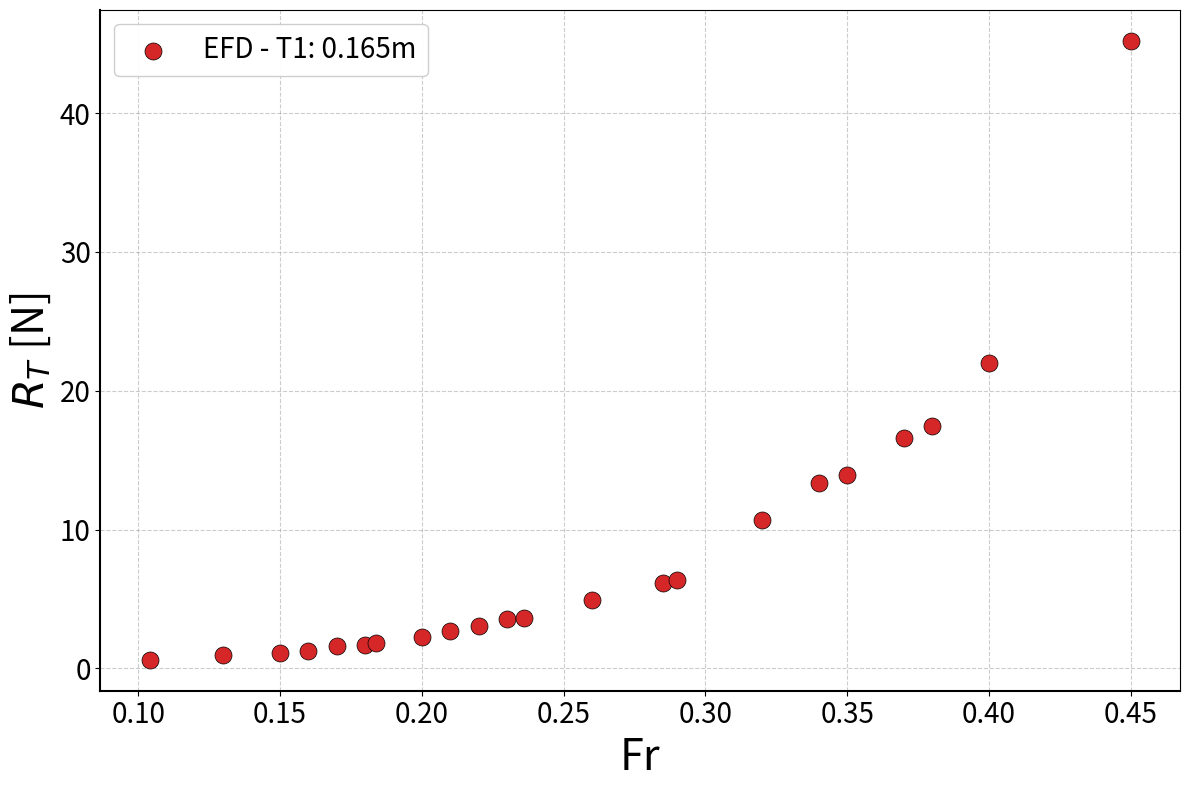
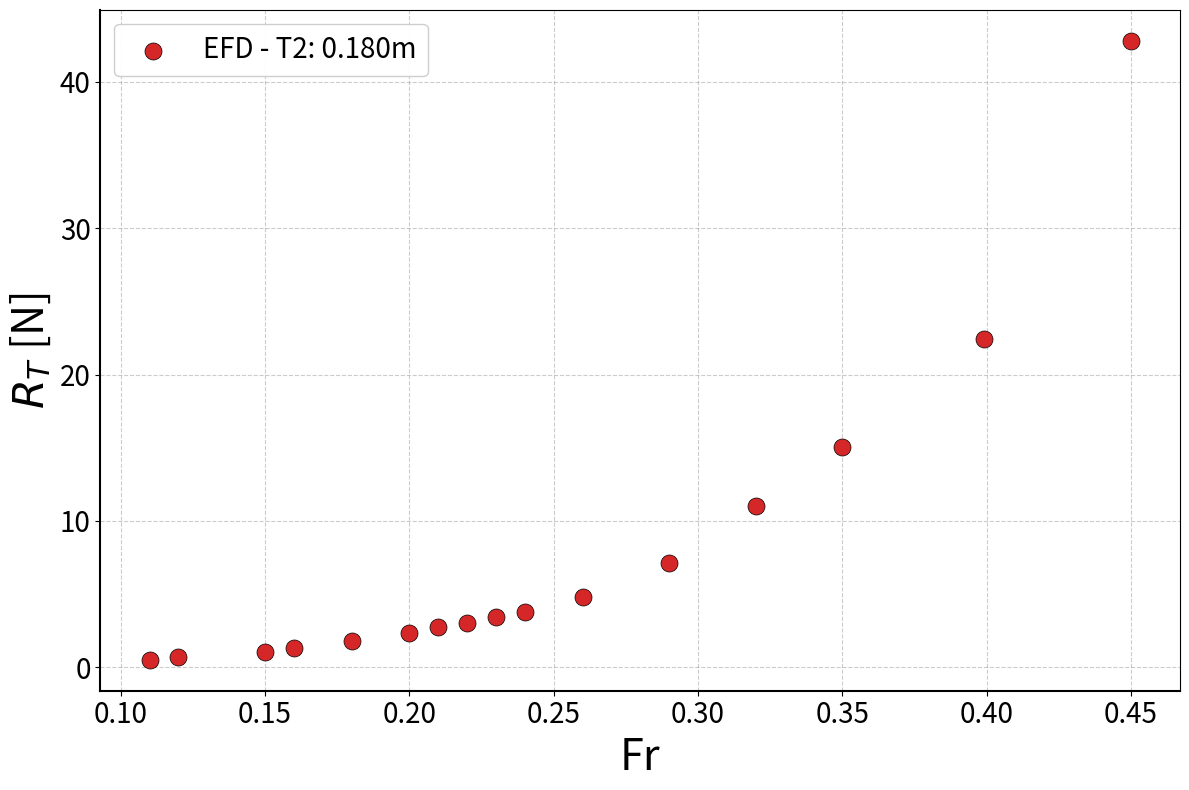
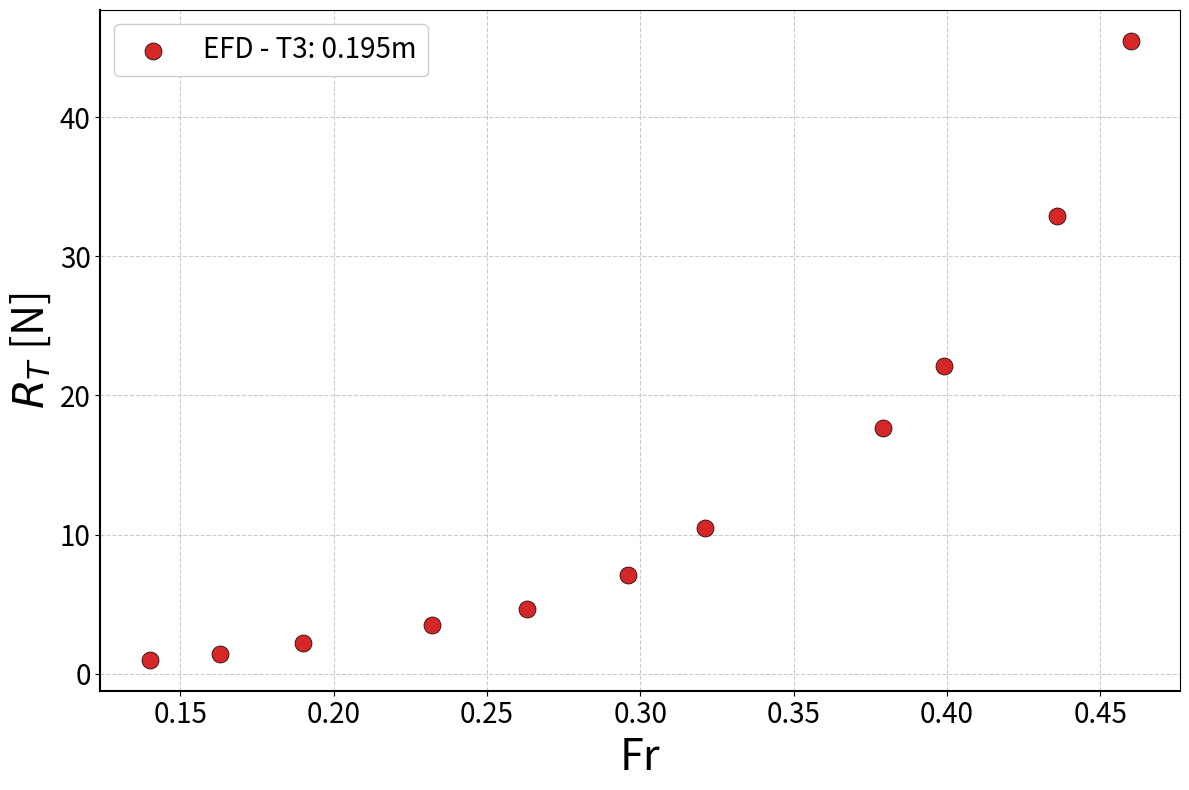
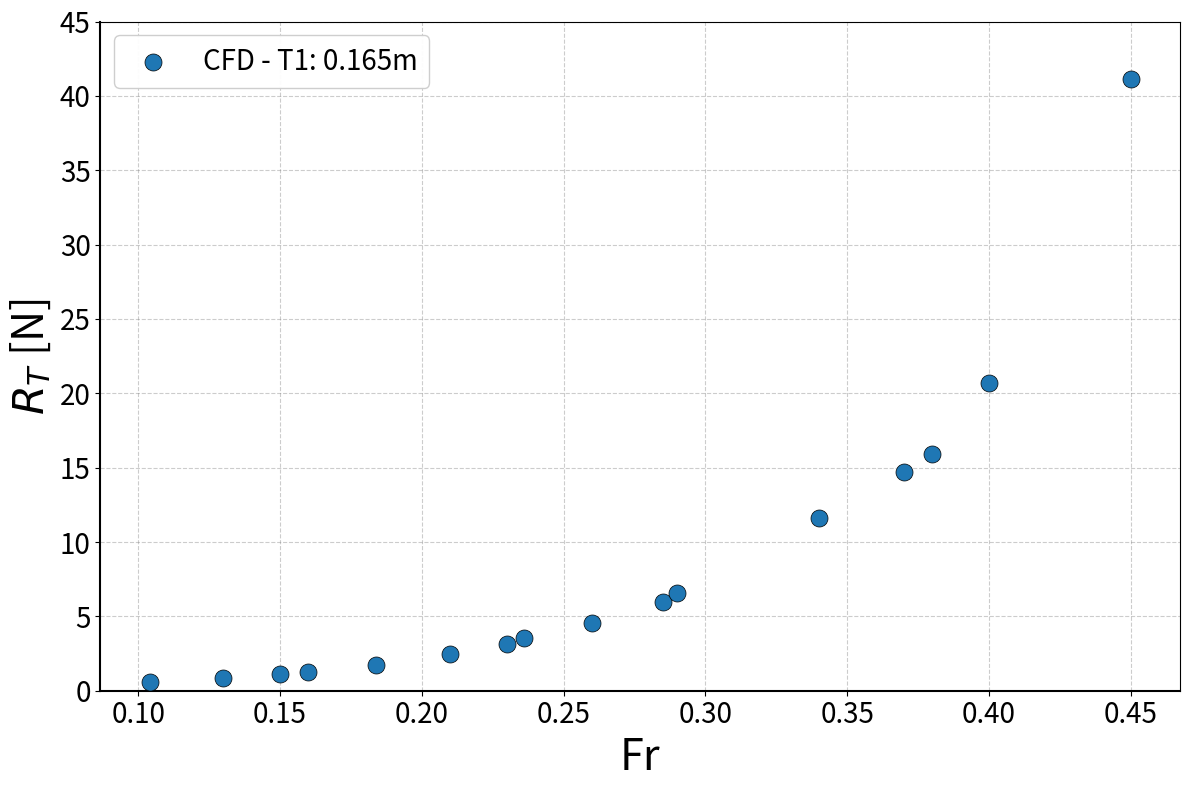
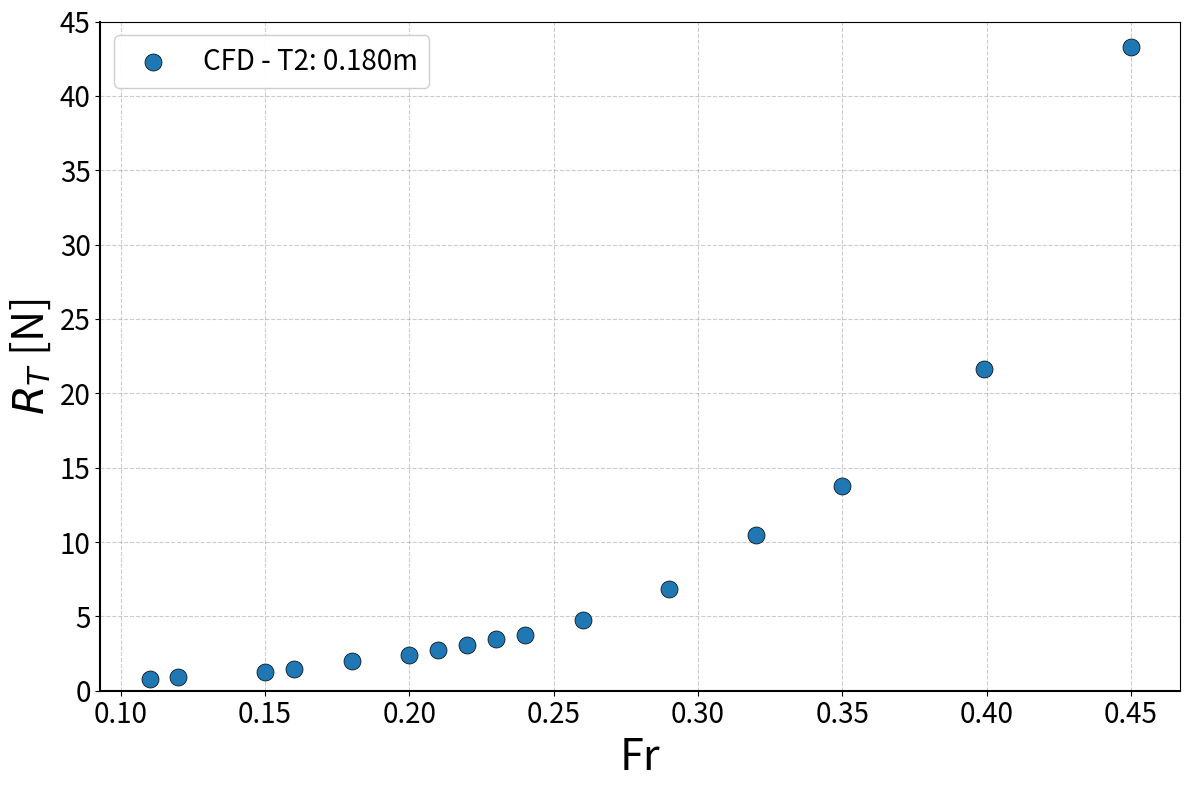
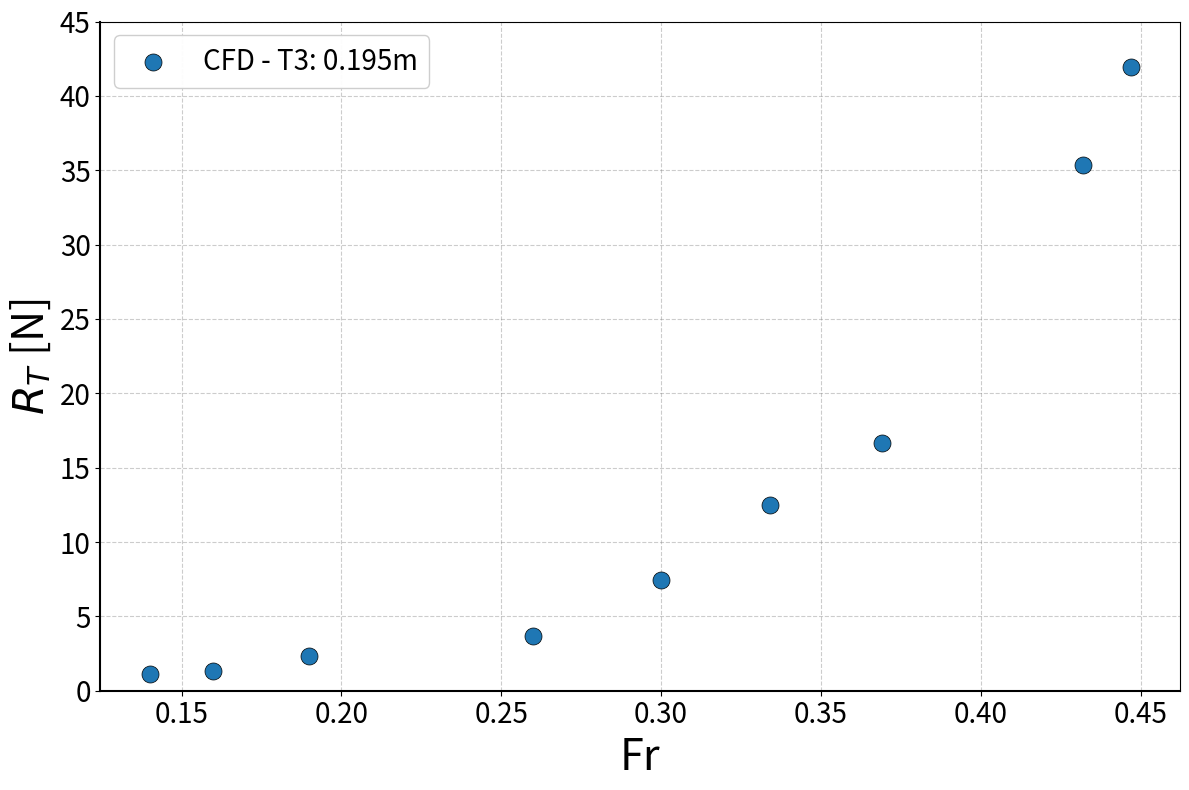
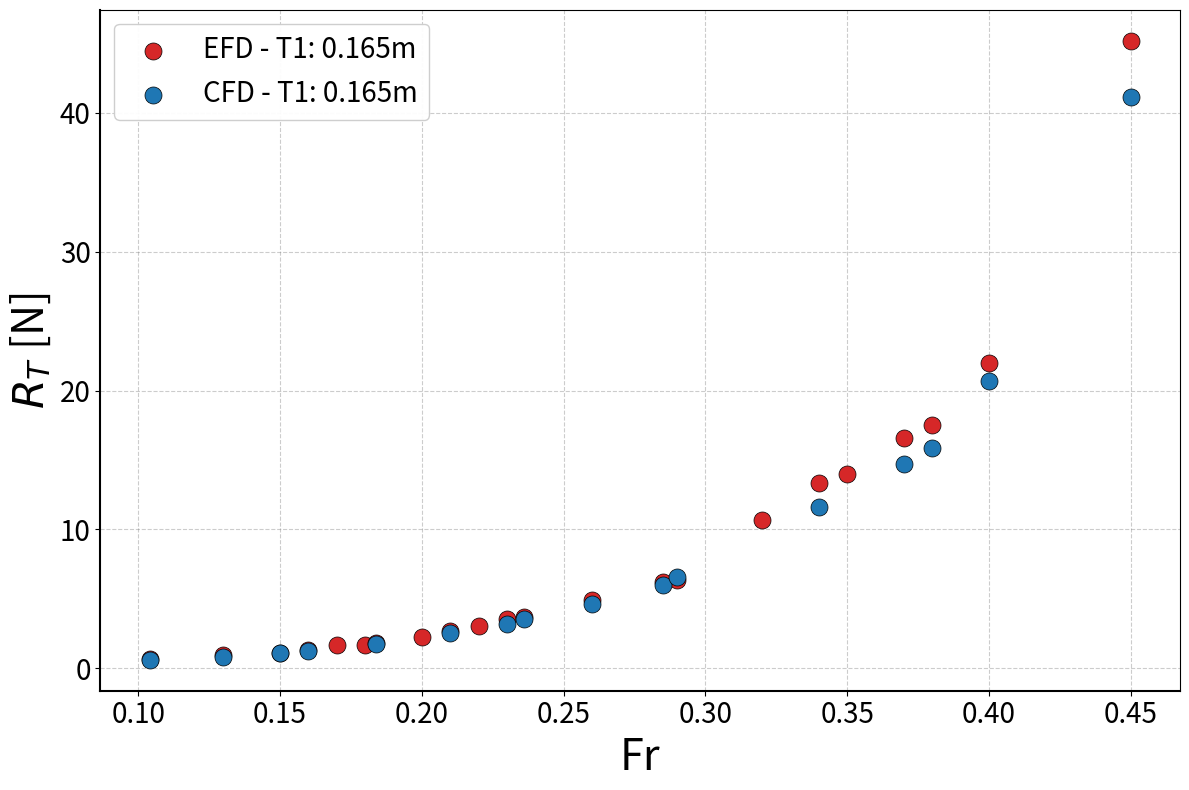
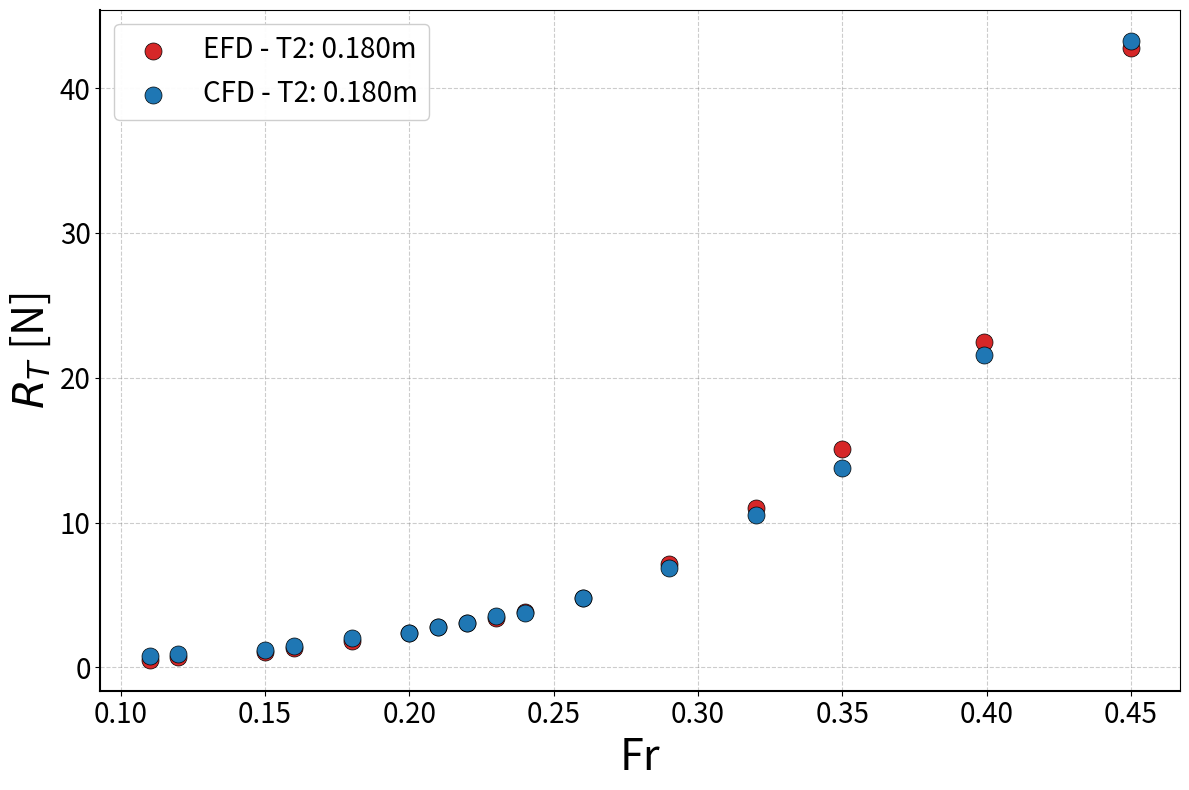
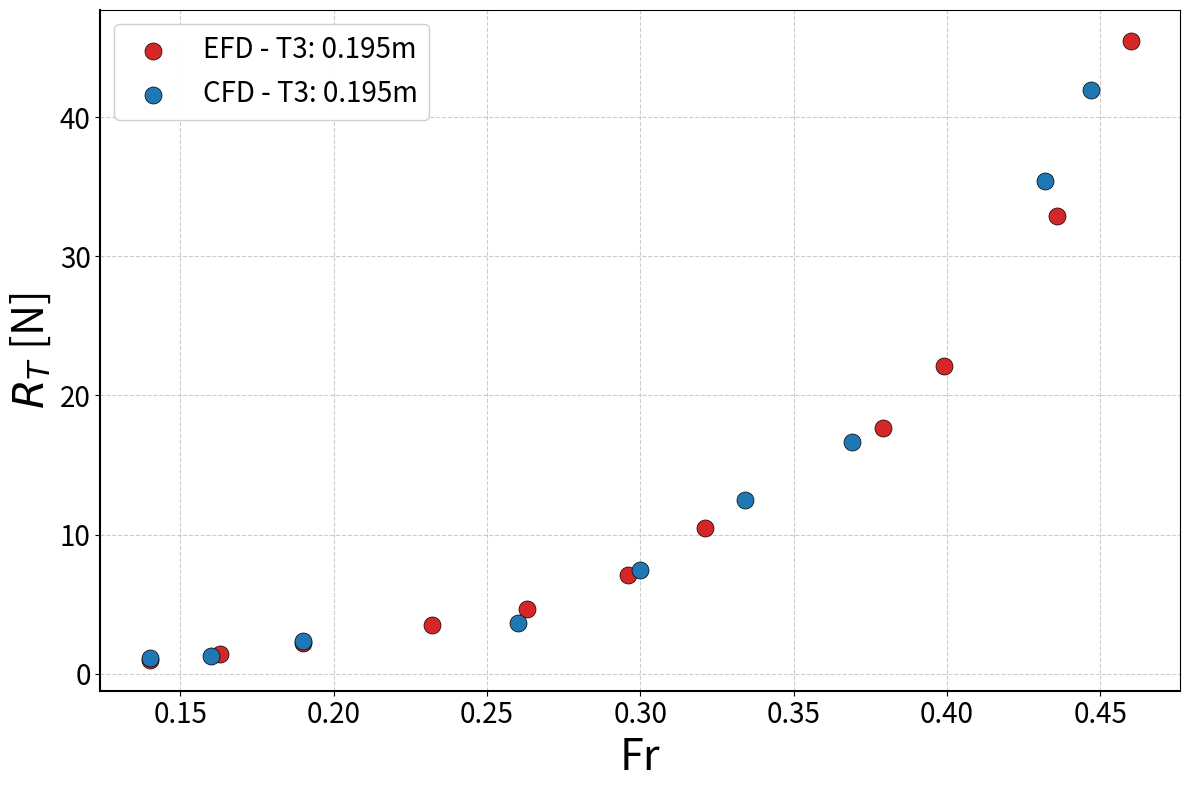

Source code (Python) for these figures, in order:
"""
9 gráficos de resistencia (R_T vs Fr) - P1
EFD 165 / 180 / 195
CFD 165 / 180 / 195
EFD vs CFD 165 / 180 / 195

Formato estandarizado del proyecto:
- Títulos de ejes: 31pt
- Números de ejes: 20pt
- Leyenda: 20pt, loc='upper left', framealpha=0.95 (mismo formato en los 9)
- Solo puntos (sin línea de unión)
- Salida: PDF vectorial
"""

import numpy as np
import matplotlib.pyplot as plt
from matplotlib.ticker import MultipleLocator
import os

OUTPUT_DIR = './graficos_pdf'
os.makedirs(OUTPUT_DIR, exist_ok=True)

# ============================================================================
# DATOS EFD (vM, Fr, RTM)
# ============================================================================

EFD_T1 = """0.42,0.104,0.620
0.52,0.13,0.950
0.61,0.15,1.110
0.64,0.16,1.280
0.68,0.17,1.640
0.71,0.18,1.650
0.74,0.184,1.800
0.80,0.20,2.240
0.84,0.21,2.700
0.89,0.22,3.060
0.92,0.23,3.530
0.95,0.236,3.660
1.04,0.26,4.910
1.14,0.285,6.170
1.17,0.29,6.340
1.29,0.32,10.670
1.38,0.34,13.350
1.40,0.35,13.960
1.49,0.37,16.610
1.52,0.38,17.490
1.61,0.40,22.010
1.82,0.45,45.190"""

EFD_T2 = """0.45,0.11,0.521
0.50,0.12,0.700
0.59,0.15,1.06
0.65,0.16,1.350
0.74,0.18,1.824
0.80,0.20,2.347
0.85,0.21,2.781
0.88,0.22,3.040
0.93,0.23,3.416
0.96,0.24,3.795
1.07,0.26,4.811
1.18,0.29,7.162
1.30,0.32,11.022
1.42,0.35,15.070
1.61,0.399,22.440
1.82,0.450,42.786"""

EFD_T3 = """0.56,0.14,1.012
0.65,0.163,1.456
0.75,0.19,2.198
0.93,0.232,3.484
1.05,0.263,4.656
1.19,0.296,7.135
1.29,0.321,10.482
1.52,0.379,17.631
1.60,0.399,22.143
1.75,0.436,32.923
1.84,0.460,45.464"""

# ============================================================================
# DATOS CFD (vM, Fr, RTM)
# ============================================================================

CFD_T1 = """0.42,0.104,0.596
0.52,0.13,0.829
0.61,0.15,1.115
0.64,0.16,1.250
0.74,0.184,1.756
0.84,0.21,2.5
0.92,0.23,3.15
0.95,0.236,3.55
1.04,0.26,4.587
1.14,0.285,5.95
1.17,0.29,6.582
1.38,0.34,11.59
1.49,0.37,14.71
1.52,0.38,15.885
1.61,0.40,20.7
1.82,0.45,41.16"""

CFD_T2 = """0.45,0.11,0.776
0.50,0.12,0.908
0.59,0.15,1.229
0.65,0.16,1.487
0.74,0.18,1.997
0.80,0.20,2.403
0.85,0.21,2.771
0.88,0.22,3.043
0.93,0.23,3.511
0.96,0.24,3.744
1.07,0.26,4.764
1.18,0.29,6.871
1.30,0.32,10.5
1.42,0.35,13.76
1.61,0.399,21.6
1.82,0.450,43.26"""

CFD_T3 = """0.56,0.14,1.152
0.64,0.16,1.316
0.75,0.19,2.349
1.05,0.26,3.648
1.19,0.30,7.430
1.34,0.334,12.520
1.48,0.369,16.640
1.73,0.432,35.376
1.79,0.447,41.970"""

EFD_DATA = {'T1': EFD_T1, 'T2': EFD_T2, 'T3': EFD_T3}
CFD_DATA = {'T1': CFD_T1, 'T2': CFD_T2, 'T3': CFD_T3}
CALADOS_M = {'T1': '0.165m', 'T2': '0.180m', 'T3': '0.195m'}

COLOR_EFD = '#d62728'
COLOR_CFD = '#1f77b4'

# Formato de leyenda común a los 9 gráficos
LEGEND_KWARGS = dict(fontsize=20, loc='upper left', framealpha=0.95)


def cargar(data_dict):
    datos = {}
    for calado, txt in data_dict.items():
        arr = np.array([line.split(',') for line in txt.strip().split('\n')], dtype=float)
        V, Fr, RT = arr[:, 0], arr[:, 1], arr[:, 2]
        datos[calado] = {'V': V, 'Fr': Fr, 'RT': RT}
    return datos


def formatear_ejes(ax):
    ax.grid(True, linestyle='--', color='gray', alpha=0.4, linewidth=0.8, zorder=0)
    ax.set_axisbelow(True)
    ax.set_xlabel('Fr', fontsize=31)
    ax.set_ylabel('$R_T$ [N]', fontsize=31)
    ax.spines['top'].set_visible(True)
    ax.spines['right'].set_visible(True)
    ax.spines['bottom'].set_linewidth(1.5)
    ax.spines['left'].set_linewidth(1.5)
    ax.tick_params(labelsize=20)


# ============================================================================
# 1-3. GRÁFICOS EFD INDIVIDUALES (165, 180, 195)
# ============================================================================

def generar_efd_individuales():
    datos = cargar(EFD_DATA)
    for calado_name in ['T1', 'T2', 'T3']:
        Fr = datos[calado_name]['Fr']
        RT = datos[calado_name]['RT']

        fig, ax = plt.subplots(figsize=(12, 8))
        ax.scatter(Fr, RT, s=150, color=COLOR_EFD, marker='o', zorder=3,
                   edgecolors='black', linewidth=0.5,
                   label=f'EFD - {calado_name}: {CALADOS_M[calado_name]}')

        formatear_ejes(ax)
        ax.legend(**LEGEND_KWARGS)

        plt.tight_layout()
        num = CALADOS_M[calado_name].replace('m', '').replace('0.', '')
        filename = f'efd_{num}.pdf'
        plt.savefig(f'{OUTPUT_DIR}/{filename}', format='pdf', bbox_inches='tight', pad_inches=0.1)
        plt.close()
        print(f"✓ {filename}")


# ============================================================================
# 4-6. GRÁFICOS CFD INDIVIDUALES (165, 180, 195)
# ============================================================================

def generar_cfd_individuales():
    datos = cargar(CFD_DATA)
    for calado_name in ['T1', 'T2', 'T3']:
        Fr = datos[calado_name]['Fr']
        RT = datos[calado_name]['RT']

        fig, ax = plt.subplots(figsize=(12, 8))
        ax.scatter(Fr, RT, s=150, color=COLOR_CFD, marker='o', zorder=3,
                   edgecolors='black', linewidth=0.5,
                   label=f'CFD - {calado_name}: {CALADOS_M[calado_name]}')

        formatear_ejes(ax)
        ax.set_ylim(0, 45)
        ax.yaxis.set_major_locator(MultipleLocator(5))
        ax.legend(**LEGEND_KWARGS)

        plt.tight_layout()
        num = CALADOS_M[calado_name].replace('m', '').replace('0.', '')
        filename = f'cfd_{num}.pdf'
        plt.savefig(f'{OUTPUT_DIR}/{filename}', format='pdf', bbox_inches='tight', pad_inches=0.1)
        plt.close()
        print(f"✓ {filename}")


# ============================================================================
# 7-9. GRÁFICOS EFD vs CFD (165, 180, 195)
# ============================================================================

def generar_efd_vs_cfd():
    datos_efd = cargar(EFD_DATA)
    datos_cfd = cargar(CFD_DATA)

    for calado_name in ['T1', 'T2', 'T3']:
        Fr_efd = datos_efd[calado_name]['Fr']
        RT_efd = datos_efd[calado_name]['RT']
        Fr_cfd = datos_cfd[calado_name]['Fr']
        RT_cfd = datos_cfd[calado_name]['RT']

        fig, ax = plt.subplots(figsize=(12, 8))
        ax.scatter(Fr_efd, RT_efd, s=150, color=COLOR_EFD, marker='o',
                   zorder=3, edgecolors='black', linewidth=0.5,
                   label=f'EFD - {calado_name}: {CALADOS_M[calado_name]}')
        ax.scatter(Fr_cfd, RT_cfd, s=150, color=COLOR_CFD, marker='o',
                   zorder=3, edgecolors='black', linewidth=0.5,
                   label=f'CFD - {calado_name}: {CALADOS_M[calado_name]}')

        formatear_ejes(ax)
        ax.legend(**LEGEND_KWARGS)

        plt.tight_layout()
        num = CALADOS_M[calado_name].replace('m', '').replace('0.', '')
        filename = f'efd_vs_cfd_{num}.pdf'
        plt.savefig(f'{OUTPUT_DIR}/{filename}', format='pdf', bbox_inches='tight', pad_inches=0.1)
        plt.close()
        print(f"✓ {filename}")


if __name__ == "__main__":
    print("=" * 70)
    print("GENERANDO 9 GRÁFICOS DE RESISTENCIA (EFD, CFD, EFD vs CFD) - P1")
    print(f"Salida en: {OUTPUT_DIR}/")
    print("=" * 70)
    print()
    generar_efd_individuales()
    generar_cfd_individuales()
    generar_efd_vs_cfd()
    print()
    print("=" * 70)
    print(f"✓ COMPLETADO. Archivos en: {OUTPUT_DIR}/")
    print("=" * 70)
